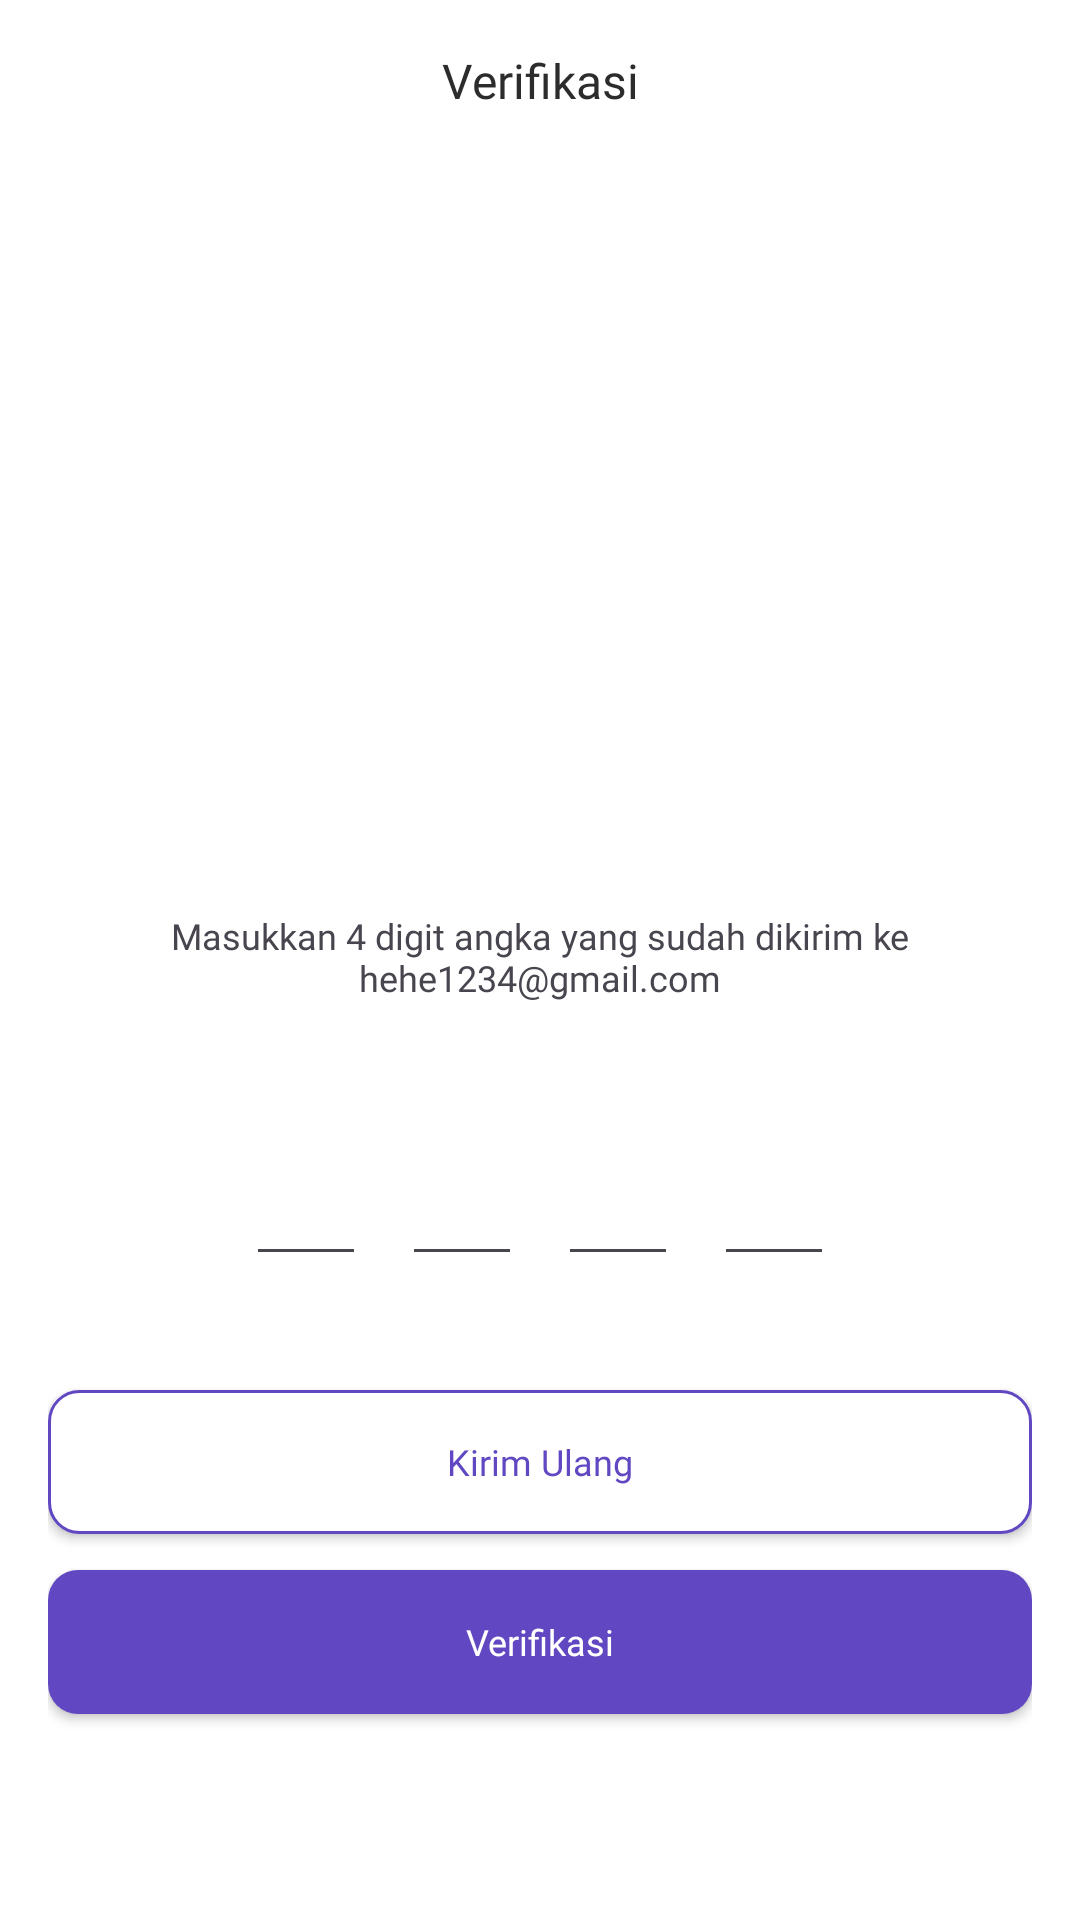

This screen was rendered from an Android layout file. Write that file and the resources it references.
<!-- AndroidManifest.xml: application theme Theme.FaceTrack.WhiteStatusBar -->
<!-- res/layout/activity_verification.xml -->
<?xml version="1.0" encoding="utf-8"?>
<androidx.constraintlayout.widget.ConstraintLayout xmlns:android="http://schemas.android.com/apk/res/android"
    xmlns:app="http://schemas.android.com/apk/res-auto"
    xmlns:tools="http://schemas.android.com/tools"
    android:id="@+id/reset"
    android:layout_width="match_parent"
    android:layout_height="match_parent"
    android:background="@color/white"
    android:padding="16dp"
    tools:context=".ui.activities.verification.VerificationActivity">

    <ImageView
        android:id="@+id/iv_back"
        android:layout_width="20dp"
        android:layout_height="20dp"
        android:src="@drawable/ic_back_black"
        app:layout_constraintStart_toStartOf="parent"
        app:layout_constraintTop_toTopOf="parent" />

    <TextView
        android:id="@+id/tv_title_verifikasi"
        android:layout_width="match_parent"
        android:layout_height="wrap_content"
        android:fontFamily="@font/poppins_semibold"
        android:text="Verifikasi"
        android:textAlignment="center"
        android:textColor="@color/black_title"
        android:textSize="16sp"
        app:layout_constraintTop_toTopOf="parent" />

    <ImageView
        android:id="@+id/imageview1"
        android:layout_width="250dp"
        android:layout_height="250dp"
        android:src="@drawable/ic_place_holder"
        app:layout_constraintEnd_toEndOf="parent"
        app:layout_constraintStart_toStartOf="parent"
        app:layout_constraintTop_toBottomOf="@+id/tv_title_verifikasi" />

    <TextView
        android:id="@+id/tv_instruction"
        android:layout_width="match_parent"
        android:layout_height="wrap_content"
        android:layout_marginTop="16dp"
        android:fontFamily="@font/poppins_medium"
        android:text="Masukkan 4 digit angka yang sudah dikirim ke hehe1234@gmail.com"
        android:textAlignment="center"
        android:textSize="12sp"
        app:layout_constraintEnd_toEndOf="parent"
        app:layout_constraintStart_toStartOf="parent"
        app:layout_constraintTop_toBottomOf="@+id/imageview1" />

    <LinearLayout
        android:id="@+id/ll_code"
        android:layout_width="match_parent"
        android:layout_height="wrap_content"
        android:layout_marginTop="42dp"
        android:gravity="center"
        android:orientation="horizontal"
        app:layout_constraintTop_toBottomOf="@id/tv_instruction">

        <EditText
            android:id="@+id/et_code_1"
            android:layout_width="40dp"
            android:layout_height="wrap_content"
            android:layout_marginEnd="12dp"
            android:fontFamily="@font/poppins_semibold"
            android:textColor="@color/primary_purple"
            android:imeOptions="actionNext"
            android:importantForAutofill="no"
            android:inputType="number"
            android:maxLength="1"
            android:textAlignment="center"
            android:textSize="24sp"
            tools:ignore="LabelFor" />

        <EditText
            android:id="@+id/et_code_2"
            android:layout_width="40dp"
            android:layout_height="wrap_content"
            android:layout_marginEnd="12dp"
            android:fontFamily="@font/poppins_semibold"
            android:textColor="@color/primary_purple"
            android:imeOptions="actionNext"
            android:importantForAutofill="no"
            android:inputType="number"
            android:maxLength="1"
            android:textAlignment="center"
            android:textSize="24sp"
            tools:ignore="LabelFor" />

        <EditText
            android:id="@+id/et_code_3"
            android:layout_width="40dp"
            android:layout_height="wrap_content"
            android:layout_marginEnd="12dp"
            android:fontFamily="@font/poppins_semibold"
            android:textColor="@color/primary_purple"
            android:imeOptions="actionNext"
            android:importantForAutofill="no"
            android:inputType="number"
            android:maxLength="1"
            android:textAlignment="center"
            android:textSize="24sp"
            tools:ignore="LabelFor" />

        <EditText
            android:id="@+id/et_code_4"
            android:layout_width="40dp"
            android:layout_height="wrap_content"
            android:fontFamily="@font/poppins_semibold"
            android:textColor="@color/primary_purple"
            android:imeOptions="actionNext"
            android:importantForAutofill="no"
            android:inputType="number"
            android:maxLength="1"
            android:textAlignment="center"
            android:textSize="24sp"
            tools:ignore="LabelFor" />

    </LinearLayout>

    <androidx.appcompat.widget.AppCompatButton
        android:id="@+id/btn_kirim_ulang"
        android:layout_width="match_parent"
        android:layout_height="wrap_content"
        android:layout_marginTop="38dp"
        android:background="@drawable/bg_btn_primary_outline"
        android:fontFamily="@font/poppins_bold"
        android:text="Kirim Ulang"
        android:textAllCaps="false"
        android:textColor="@drawable/bg_btn_primary_outline"
        android:textSize="12sp"
        app:layout_constraintEnd_toEndOf="parent"
        app:layout_constraintStart_toStartOf="parent"
        app:layout_constraintTop_toBottomOf="@+id/ll_code" />

    <androidx.appcompat.widget.AppCompatButton
        android:id="@+id/btn_verifikasi"
        android:layout_width="match_parent"
        android:layout_height="wrap_content"
        android:layout_marginTop="12dp"
        android:background="@drawable/bg_btn_primary_filled"
        android:fontFamily="@font/poppins_bold"
        android:text="Verifikasi"
        android:textAllCaps="false"
        android:textColor="@color/white"
        android:textSize="12sp"
        app:layout_constraintEnd_toEndOf="parent"
        app:layout_constraintStart_toStartOf="parent"
        app:layout_constraintTop_toBottomOf="@+id/btn_kirim_ulang" />

</androidx.constraintlayout.widget.ConstraintLayout>
<!-- resources referenced by this layout -->
<resources>
  <color name="black_title">#2C2C2C</color>
  <color name="primary_purple">#6148C2</color>
  <color name="white">#FFFFFFFF</color>
  <!-- drawable bg_btn_primary_filled (drawable) -->
  <?xml version="1.0" encoding="utf-8"?>
  <selector xmlns:android="http://schemas.android.com/apk/res/android">
  
      
      <item
          android:state_pressed="false"
          android:state_enabled="true">
          <shape android:shape="rectangle">
              <solid android:color="@color/primary_purple" />
              <corners android:radius="10dp" />
          </shape>
      </item>
  
      
      <item
          android:state_pressed="true"
          android:state_enabled="true">
          <shape android:shape="rectangle">
              <solid android:color="@color/primary_purple_pressed" />
              <corners android:radius="10dp" />
          </shape>
      </item>
  
      
      <item
          android:state_enabled="false">
          <shape android:shape="rectangle">
              <solid android:color="#A18EEA" />
              <corners android:radius="10dp" />
          </shape>
      </item>
  
  </selector>
  <!-- drawable bg_btn_primary_outline (drawable) -->
  <?xml version="1.0" encoding="utf-8"?>
  <selector xmlns:android="http://schemas.android.com/apk/res/android">
  
      
      <item android:state_enabled="true"
          android:color="@color/primary_purple">
          <shape android:shape="rectangle">
              <solid android:color="@color/white" />
              <corners android:radius="10dp" />
              <stroke
                  android:width="1dp"
                  android:color="@color/primary_purple" />
          </shape>
      </item>
  
      
      <item android:state_enabled="false"
          android:color="@color/black_subtitle">
          <shape android:shape="rectangle">
              <solid android:color="@color/grey_bg_light_bold" />
              <corners android:radius="10dp" />
              <stroke
                  android:width="1dp"
                  android:color="@color/black_subtitle" />
          </shape>
      </item>
  </selector>
  <style name="Theme.FaceTrack.WhiteStatusBar" parent="Base.Theme.FaceTrack">
          <item name="android:statusBarColor">@color/white</item>
          <item name="android:navigationBarColor">@color/white</item>
          <item name="android:windowLightStatusBar">true</item>
      </style>
  <color name="primary_purple_pressed">#7157D5</color>
  <color name="black_subtitle">#6F6F6F</color>
  <color name="grey_bg_light_bold">#C6C6C6</color>
  <style name="Base.Theme.FaceTrack" parent="Theme.Material3.Light.NoActionBar">
  
      </style>
</resources>
